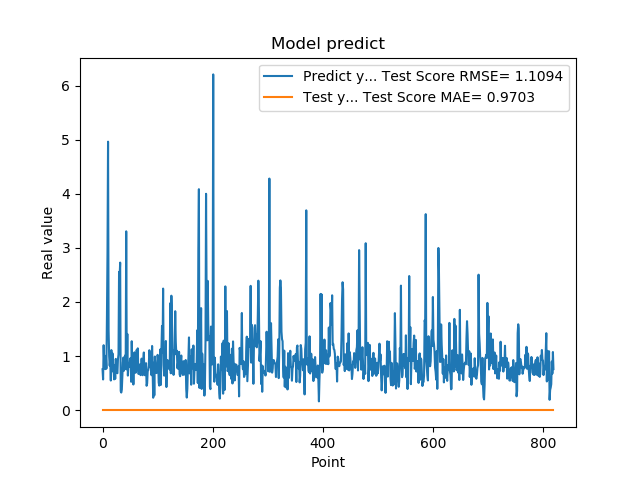

Data behind this chart, as committed beside it:
7.566530108451843262e-01, -3.296012063447864657e-03
5.684260129928588867e-01, -3.296012034934099090e-03
1.201630949974060059e+00, -3.296012140845972545e-03
8.802530169486999512e-01, -3.296012060025456467e-03
8.531429767608642578e-01, -3.296012010800764003e-03
7.591750025749206543e-01, -3.296012078650164146e-03
1.005007982254028320e+00, -3.296012081744827561e-03
7.687720060348510742e-01, -3.296012061638967441e-03
1.740013241767883301e+00, -3.296012053205851257e-03
2.913533687591552734e+00, -3.296011988898612036e-03
4.963075160980224609e+00, -3.296011886970094326e-03
1.471215128898620605e+00, -3.296011860240014805e-03
1.000648975372314453e+00, -3.296011876753291662e-03
8.220189809799194336e-01, -3.296012139459361234e-03
9.362199902534482643e-01, -3.296012076236200152e-03
5.486897230148315430e-01, -3.296012067525761532e-03
1.111255049705505371e+00, -3.296012096272729879e-03
7.148039937019348145e-01, -3.296012082929749946e-03
1.052167057991027832e+00, -3.296012037927918258e-03
8.955980539321898304e-01, -3.296012072813791962e-03
7.769405245780944824e-01, -3.296012030805779876e-03
5.699509978294372559e-01, -3.296012080238463950e-03
8.244060277938842773e-01, -3.296012124761284277e-03
5.800840258598327637e-01, -3.296012114991979120e-03
9.488009810447691761e-01, -3.296012098207682511e-03
7.918390035629272461e-01, -3.296012096222307539e-03
6.937990188598632812e-01, -3.296012051018787359e-03
6.834830045700073242e-01, -3.296012104775176890e-03
9.433320164680479847e-01, -3.296012115950001410e-03
1.032713770866394043e+00, -3.296012074320155572e-03
2.556216001510620117e+00, -3.296012027862382614e-03
2.464895963668823242e+00, -3.296011921301323158e-03
2.728049993515014204e+00, -3.296011881732486236e-03
3.558506965637206476e-01, -3.296011886743194230e-03
3.262020051479339600e-01, -3.296011972391637863e-03
3.781589865684509277e-01, -3.296012464783525543e-03
6.306380033493041992e-01, -3.296012229815979688e-03
8.854129910469055176e-01, -3.296012161960277295e-03
9.743152856826782227e-01, -3.296012076614366834e-03
7.307389974594116211e-01, -3.296012039642273912e-03
9.521890282630921520e-01, -3.296012067475339192e-03
1.011654973030090332e+00, -3.296012078095519708e-03
7.643579840660095215e-01, -3.296012030679724460e-03
3.306220054626464844e+00, -3.296012060479256225e-03
7.543110251426696777e-01, -3.296011905796490497e-03
1.409499049186706321e+00, -3.296011904359457279e-03
6.401469707489013672e-01, -3.296012117714778970e-03
8.640019893646240234e-01, -3.296012018200224821e-03
8.469420075416564941e-01, -3.296012128839181151e-03
7.976629734039306641e-01, -3.296012058216559251e-03
9.555831551551821068e-01, -3.296012076614366834e-03
9.546210169792175293e-01, -3.296012062193611879e-03
5.251880288124084473e-01, -3.296012039037207134e-03
1.275226235389709695e+00, -3.296012103167968599e-03
8.355640172958374023e-01, -3.296012065061375632e-03
7.640249729156494141e-01, -3.296012006218644597e-03
4.752210080623626154e-01, -3.296012102411635235e-03
7.414129972457885742e-01, -3.296012140316539277e-03
1.069700956344604492e+00, -3.296012146909244392e-03
7.892770171165466309e-01, -3.296012041476382298e-03
6.914690136909484863e-01, -3.296012041552015374e-03
... 759 more rows
